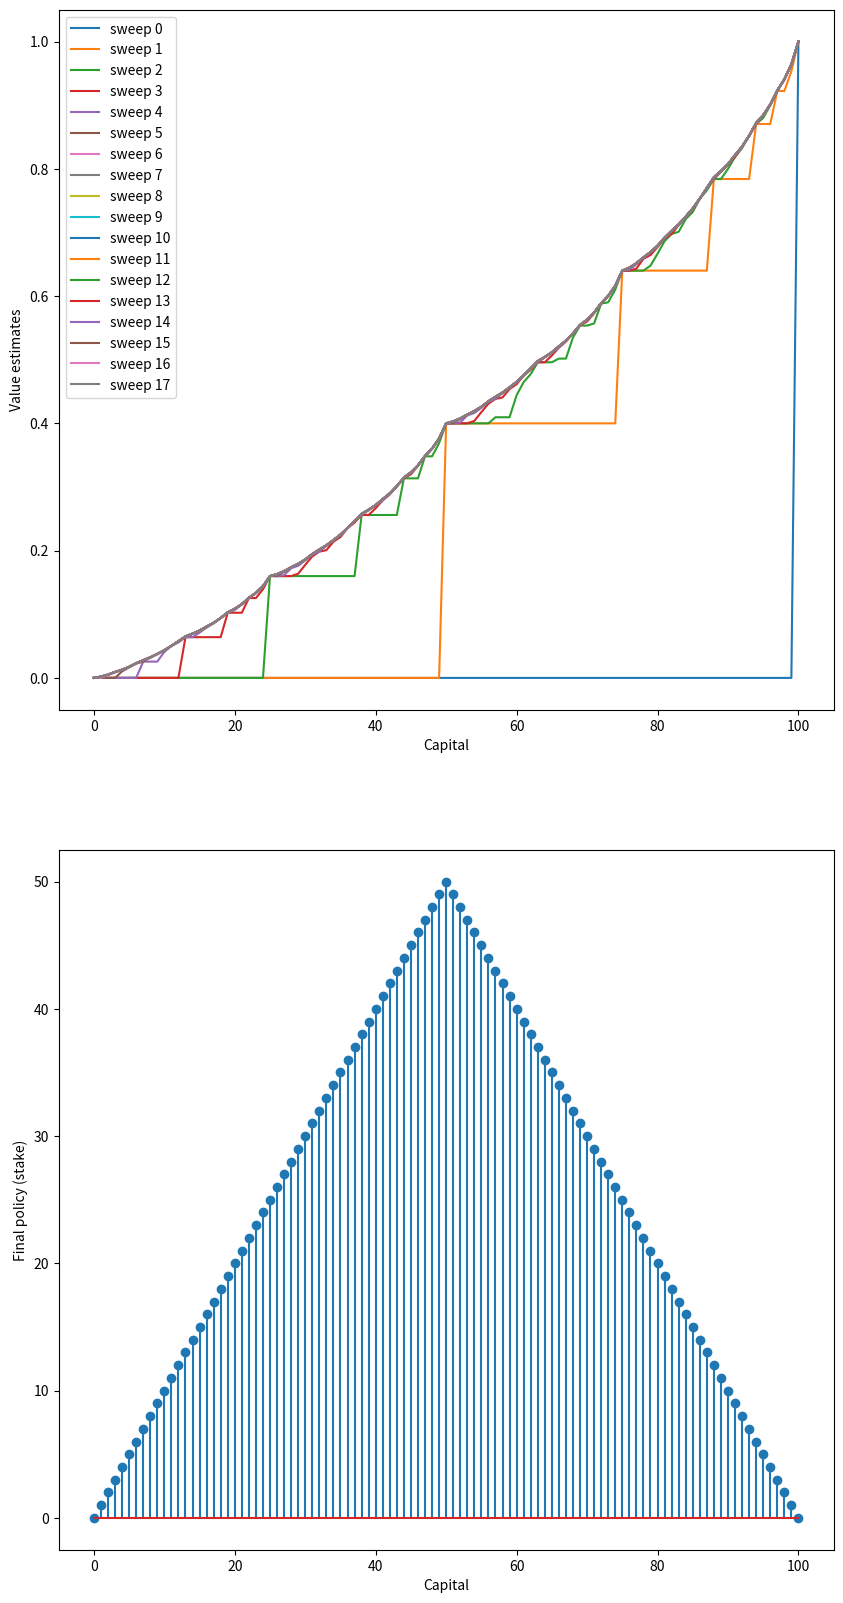

Reproduce this figure in Python. (Note: this script raises an exception after producing the figure.)
#######################################################################
# Copyright (C)                                                       #
# 2016-2018 Shangtong Zhang([email redacted])             #
# 2016 Kenta Shimada([email redacted])                         #
# Permission given to modify the code as long as you keep this        #
# declaration at the top                                              #
#######################################################################

import matplotlib
import matplotlib.pyplot as plt
import numpy as np

# matplotlib.use('Agg')

# goal
GOAL = 100

# all states, including state 0 and state 100
STATES = np.arange(GOAL + 1)

# probability of head
HEAD_PROB = 0.4


def figure_4_3():
    # state value
    state_value = np.zeros(GOAL + 1)
    state_value[GOAL] = 1.0

    sweeps_history = []

    # value iteration
    while True:
        old_state_value = state_value.copy()
        sweeps_history.append(old_state_value)

        for state in STATES[1:GOAL]:
            # get possilbe actions for current state
            actions = np.arange(min(state, GOAL - state) + 1)
            action_returns = []
            for action in actions:
                action_returns.append(
                    HEAD_PROB * state_value[state + action] + (1 - HEAD_PROB) * state_value[state - action])
            new_value = np.max(action_returns)
            state_value[state] = new_value
        delta = abs(state_value - old_state_value).max()
        if delta < 1e-9:
            sweeps_history.append(state_value)
            break

    # compute the optimal policy
    policy = np.zeros(GOAL + 1)
    for state in STATES[1:GOAL]:
        actions = np.arange(min(state, GOAL - state) + 1)
        action_returns = []
        for action in actions:
            action_returns.append(
                HEAD_PROB * state_value[state + action] + (1 - HEAD_PROB) * state_value[state - action])

        ar = np.column_stack((actions[1:], np.round(action_returns[1:], 7)))  # round to find the same values
        ar = ar[ar[:,1].argsort()]
        # print(ar)
        br = ar[ar[:,1] == ar[-1,1]]  # the same maximal [(action, action_return)]
        br = br[br[:,0].argsort()]    # sort along the action (stake)
        # print('br: ', br)
        print(f'AT [{state}] {br} ')

        policy[state] = br[-1][0]    # one among equivalent actions, just triangle
        # policy[state] = br[0][0]    # one among equivalent actions, the same as Figure 4.3

        # round to resemble the figure in the book, see
        # https://github.com/ShangtongZhang/reinforcement-learning-an-introduction/issues/83
        # policy[state] = actions[np.argmax(np.round(action_returns[1:], 5)) + 1]
    #
    print('optimal policy: ', policy)

    plt.figure(figsize=(10, 20))

    plt.subplot(2, 1, 1)
    for sweep, state_value in enumerate(sweeps_history):
        plt.plot(state_value, label='sweep {}'.format(sweep))
    plt.xlabel('Capital')
    plt.ylabel('Value estimates')
    plt.legend(loc='best')

    plt.subplot(2, 1, 2)
    # plt.scatter(STATES, policy)
    plt.stem(STATES, policy)
    plt.xlabel('Capital')
    plt.ylabel('Final policy (stake)')

    plt.savefig('../images/figure_4_3.png')
    plt.pause(10)
    plt.close()


if __name__ == '__main__':
    figure_4_3()
